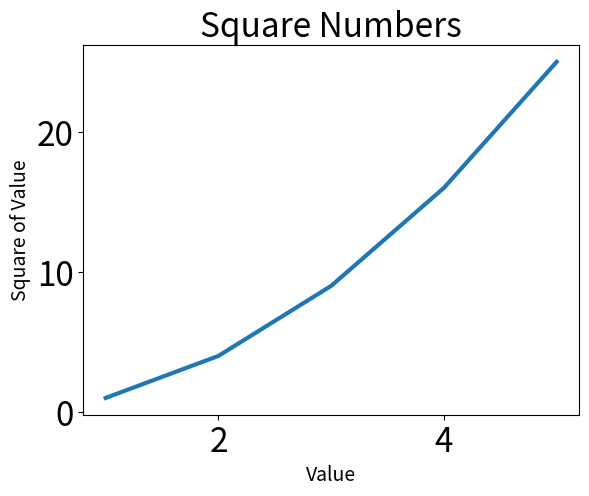

This chart was generated by the following Python code:
import matplotlib.pyplot as plt

input_values = [1, 2, 3, 4, 5]
squares = [1, 4, 9, 16, 25]

fig, ax = plt.subplots()
ax.plot(input_values, squares, linewidth=3)

# Set chart title and label axes.
ax.set_title("Square Numbers", fontsize=24)
ax.set_xlabel("Value", fontsize=14)
ax.set_ylabel("Square of Value", fontsize=14)

# Set size of tick labels
ax.tick_params(axis='both', labelsize=24)

plt.show()